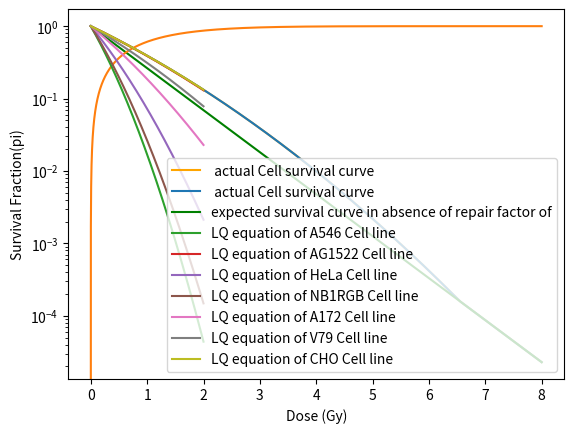

Write the Python code that produced this figure.
import numpy as np
import matplotlib.pyplot as plt
from random import randint
import math
import scipy. stats as ss
from math import exp


dose = np.arange(0,8,0.001)
x0 = 0.35
x1 = 0.04
sig = 0.371
#Ng = 2500
Se = 150
lamda=0.15



Dn_A549= 9.6
Dn_AG1522= 13.4
Dn_Hela=16.7
Dn_NB1RGB=14.8
Dn_A1722=16.3
Dn_V79=10.6
Dn_CHO = 12.7

ns_A549=(1.2)*(10**(-3))
ns_AG1522=(4.2)*(10**(-4))
ns_Hela=(2.2)*(10**(-4))
ns_NB1RGB=(3.2)*(10**(-4))
ns_A1722=(2.4)*(10**(-4))
ns_V79=(7.2)*(10**(-4))
ns_CHO=(4.26)*(10**(-4))


rA549=4.8
rAG1522=6.7
rHela=8.35
rNB1RGB=7.4
rA1722=8.15
rV79=5.3
rCHO=6.36

Se1= 100
Se1H=25
Se2=122
Se2H=17
Se3=70
Se3H=15
Se4=54
Se4H=13
Se5=105
Se5H=78
Se6=120
Se6H=100
Se7=150
Se7H=72

#gradNumOfLesion = Ns*sig

def getZ(Dn):
    return (math.pi*Dn)/4
    
z_A549= getZ(Dn_A549)
z_AG1522= getZ(Dn_AG1522)
z_Hela=getZ(Dn_Hela)
z_NB1RGB=getZ(Dn_NB1RGB)
z_A1722=getZ(Dn_A1722)
z_V79=getZ(Dn_V79)
z_CHO = getZ(Dn_CHO)

def getNbp(Ns,An,z):
    return (160*An*z*Ns)/(3*math.pi)

Nbp_A549= getNbp(ns_A549,144,z_A549)
Nbp_AG1522= getNbp(ns_AG1522,100,z_AG1522)
Nbp_Hela=getNbp(ns_Hela,219,z_Hela)
Nbp_NB1RGB=getNbp(ns_NB1RGB,172,z_NB1RGB)
Nbp_A1722=getNbp(ns_A1722,209,z_A1722)
Nbp_V79=getNbp(ns_V79,88,z_V79)
Nbp_CHO = getNbp(ns_CHO,127,z_CHO)


def getNg(Nbp):
    return Nbp/3.33

Ng_A549= getNg(Nbp_A549)*1000
Ng_AG1522= getNg(Nbp_AG1522)*1000
Ng_Hela=getNg(Nbp_Hela)*1000
Ng_NB1RGB=getNg(Nbp_NB1RGB)*1000
Ng_A1722=getNg(Nbp_A1722)*1000
Ng_V79=getNg(Nbp_V79)*1000
Ng_CHO = getNg(Nbp_CHO)*1000

def Yield  (Ng,Se):
    return (math.pi*sig*Ng*dose)/(16*Se)

YlA549 = Yield(Ng_A549,Se1)
YlAG1522 = Yield(Ng_AG1522,Se2)
YlHela = Yield(Ng_Hela,Se3)
YlNB1RGB = Yield(Ng_NB1RGB,Se4)
YlA1722 = Yield(Ng_A1722,Se5)
YlV79 = Yield(Ng_V79,Se6)
YlCHO = Yield(Ng_CHO,Se7)


# N_r=randint(1,10)
N_r=np.random.uniform(0.04,0.08)


Pl_r= (1- (ss.poisson.pmf(0, N_r) + ss.poisson.pmf(1, N_r) + ss.poisson.pmf(2, N_r)))
Pl_r=Pl_r*lamda

#actual cell survival curve
def expected_survival(n):
    cell_surv1=[]
    for i in n:
        cell_surv=math.exp(-i)
        cell_surv1.append(cell_surv)
    return cell_surv1

Pie=[]
for i in YlCHO:
    if(i<(x0/x1)):
        Pie_surv=math.exp(-(1-x0)*i - x1*i*i)
        Pie.append(Pie_surv)
    else:
        Pie_surv=math.exp(-i)
        Pie.append(Pie_surv)



Pie_expected = expected_survival(YlCHO)
plt.yscale('log')
plt.plot(dose,Pie,color='orange',label=' actual Cell survival curve ')
plt.legend()
plt.show()
plt.yscale('log')
plt.plot(dose,Pie,label=' actual Cell survival curve ')
plt.plot(dose,Pie_expected,color ='g',label ='expected survival curve in absence of repair factor of')
plt.xlabel('dose')
plt.ylabel('Probability of cell survival ')
plt.legend()
plt.show()


damage=[]
for i in Pie:
    val=1-i
    damage.append(val)


plt.xlabel('dose')
plt.ylabel('Probability of damage')
plt.plot(dose,damage)
plt.show()

dose=np.arange(0,2,0.0001)

def MSA_to_LQ (n,a,b):
    d=[]
    for i in n:
        d.append(exp(-a*i  - b*pow(i,2)))
    return d


def alpha(X0,X1,Ng,Se):
    return(((1-X0)*math.pi*sig*Ng/(16*Se)))

def beta(X0,X1,Ng,Se):
    return(X1*pow((math.pi*sig*Ng)/(16*Se),2))

Alpha_A549=alpha(x0,x1,Ng_A549,Se1)
Alpha_AG1522=alpha(x0,x1,Ng_AG1522,Se2)
Alpha_Hela=alpha(x0,x1,Ng_Hela,Se3)
Alpha_NB1RGB=alpha(x0,x1,Ng_NB1RGB,Se4)
Alpha_A1722=alpha(x0,x1,Ng_A1722,Se5)
Alpha_V79=alpha(x0,x1,Ng_V79,Se6)
Alpha_CHO=alpha(x0,x1,Ng_CHO,Se7)

Beta_A549=beta(x0,x1,Ng_A549,Se1)
Beta_AG1522=beta(x0,x1,Ng_AG1522,Se2)
Beta_Hela=beta(x0,x1,Ng_Hela,Se3)
Beta_NB1RGB=beta(x0,x1,Ng_NB1RGB,Se4)
Beta_A1722=beta(x0,x1,Ng_A1722,Se5)
Beta_V79=beta(x0,x1,Ng_V79,Se6)
Beta_CHO=beta(x0,x1,Ng_CHO,Se7)


plt.yscale("log")
plt.xlabel('Dose (Gy)')
plt.ylabel('Survival Fraction(pi)')
plt.plot(dose,MSA_to_LQ(dose,Alpha_A549,Beta_A549),label="LQ equation of A546 Cell line")
plt.plot(dose,MSA_to_LQ(dose,Alpha_AG1522,Beta_AG1522),label="LQ equation of AG1522 Cell line")
plt.plot(dose,MSA_to_LQ(dose,Alpha_Hela,Beta_Hela),label="LQ equation of HeLa Cell line")
plt.plot(dose,MSA_to_LQ(dose,Alpha_NB1RGB,Beta_NB1RGB),label="LQ equation of NB1RGB Cell line")
plt.plot(dose,MSA_to_LQ(dose,Alpha_A1722,Beta_A1722),label="LQ equation of A172 Cell line")
plt.plot(dose,MSA_to_LQ(dose,Alpha_V79,Beta_V79),label="LQ equation of V79 Cell line")
plt.plot(dose,MSA_to_LQ(dose,Alpha_CHO,Beta_CHO),label="LQ equation of CHO Cell line")

plt.legend()
plt.show()